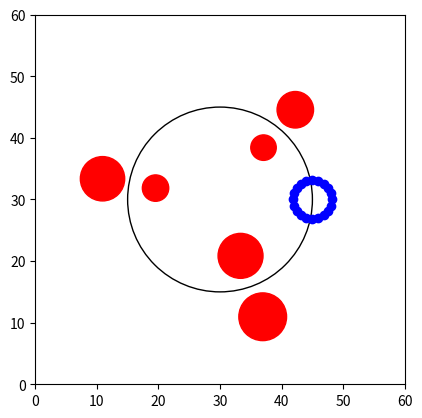

Source code (Python):
import numpy as np
import matplotlib.pyplot as plt
import matplotlib.animation as animation

# Global Parameters
num_robots = 20
num_steps = 400
alpha = 0.4
beta = 0.4
K = 0.2
C = 0.1
width = 60
constant_speed = 0.1
max_speed = 0.3
world_boundary_tolerance = 0.5

# Obstacle Parameters
num_obstacles = 3
min_obstacle_size = 1.0
max_obstacle_size = 2.0
offset_degrees = 50
passage_width = 3.0

# Sensor Parameters
sensor_angle_degrees = 30.0
sensor_angle_radians = np.deg2rad(sensor_angle_degrees)
# This variable is used to determine the distance at which the sensor can detect obstacles or other robots
sensor_detection_distance = 4.0
# There should be a minimum of 1 unit buffer between the sensor and the obstacle at all times
sensor_buffer_radius = 1.0
object_sensor_buffer_radius = 0.5

# Center and Radius for Circular Path
circle_center = np.array([width / 2, width / 2])
circle_radius = width / 4

# Global Variables for Logging
K_values = []
C_values = []

# Helper Functions
def generate_varied_obstacles_with_levels(center, radius, num_obstacles, min_size, max_size, offset_degrees, passage_width, level):
    """
    Generate obstacles based on the specified level.
    Level 0: No obstacles.
    Level 1: Offset obstacles.
    Level 2: Obstacles on the circle.
    Level 3: Paired obstacles with a passage.
    Level 4: All combined.
    """
    offset_radians = np.deg2rad(offset_degrees)
    angles = np.linspace(0, 2 * np.pi, num_obstacles, endpoint=False) + offset_radians
    obstacles = []

    for i, angle in enumerate(angles):
        if level == 1 or (level == 4 and i % 3 == 0):  # Offset obstacles
            offset_distance = np.random.choice([-1, 1]) * 4
            pos = center + (radius + offset_distance) * np.array([np.cos(angle), np.sin(angle)])
            # size = np.random.uniform(min_size, max_size)
            size = np.random.uniform(1, 2.5)
            obstacles.append({"type": "circle", "position": pos, "radius": size})
        elif level == 2 or (level == 4 and i % 3 == 1):  # Obstacles on the circle
            pos = center + radius * np.array([np.cos(angle), np.sin(angle)])
            # size = np.random.uniform(min_size, max_size)
            size = np.random.uniform(1.5, 2.5)
            obstacles.append({"type": "circle", "position": pos, "radius": size})
        elif level == 3 or (level == 4 and i % 3 == 2):  # Paired obstacles with a passage
            central_pos = center + radius * np.array([np.cos(angle), np.sin(angle)])
            # size1 = np.random.uniform(min_size, max_size)
            # size2 = np.random.uniform(min_size, max_size)
            size1 = np.random.uniform(2, 4)
            size2 = np.random.uniform(2, 4)
            adjusted_width = max(passage_width, size1 + size2 + passage_width)
            pos1 = central_pos - adjusted_width / 2 * np.array([np.cos(angle), np.sin(angle)])
            pos2 = central_pos + adjusted_width / 2 * np.array([np.cos(angle), np.sin(angle)])
            obstacles.extend([
                {"type": "circle", "position": pos1, "radius": size1},
                {"type": "circle", "position": pos2, "radius": size2}
            ])

    return obstacles


def initialize_positions(num_robots, start_position, formation_radius):
    angles = np.linspace(0, 2 * np.pi, num_robots, endpoint=False)
    return np.array([
        start_position + formation_radius * np.array([np.cos(angle), np.sin(angle)])
        for angle in angles
    ])

def get_moving_center(frame, total_frames):
    theta = 2 * np.pi * frame / total_frames
    return circle_center + circle_radius * np.array([np.cos(theta), np.sin(theta)])

def get_target_positions(moving_center, num_robots, formation_radius):
    angles = np.linspace(0, 2 * np.pi, num_robots, endpoint=False)
    return np.array([
        moving_center + formation_radius * np.array([np.cos(angle), np.sin(angle)])
        for angle in angles
    ])

def detect_with_sensor(position, heading, sensor_angle, obstacles, robots, sensor_detection_distance):
    """
    Detect obstacles or robots using a sensor at a given angle.
    """
    sensor_direction = np.array([
        np.cos(heading + sensor_angle),
        np.sin(heading + sensor_angle)
    ])
    sensor_position = position + sensor_direction * sensor_detection_distance

    # Check for obstacles
    for obs in obstacles:
        obs_pos = obs["position"]
        obs_radius = obs["radius"]
        distance = np.linalg.norm(sensor_position - obs_pos)
        if distance <= obs_radius + sensor_buffer_radius:
            return True

    # Check for other robots
    for robot_pos in robots:
        if np.array_equal(robot_pos, position):  # Skip self
            continue
        distance = np.linalg.norm(sensor_position - robot_pos)
        if distance <= sensor_buffer_radius:
            return True

    return False

def compute_forces_with_sensors(positions, headings, velocities, target_positions, obstacles):
    """
    Compute forces based on sensor readings, alignment, and cohesion.
    """
    num_robots = len(positions)
    forces = np.zeros((num_robots, 2))
    desired_velocities = np.zeros((num_robots, 2))

    for i in range(num_robots):
        # Initialize forces
        alignment_force = np.zeros(2)
        cohesion_force = target_positions[i] - positions[i]
        avoidance_force = np.zeros(2)
        repulsion_force = np.zeros(2)

        # Sensor detection
        left_sensor_angle = np.deg2rad(30)  # Left offset angle
        right_sensor_angle = -np.deg2rad(30)  # Right offset angle

        # Check sensors for obstacles
        left_detected = detect_with_sensor(positions[i], headings[i], left_sensor_angle, obstacles, positions, sensor_detection_distance)
        center_detected = detect_with_sensor(positions[i], headings[i], 0, obstacles, positions, sensor_detection_distance)
        right_detected = detect_with_sensor(positions[i], headings[i], right_sensor_angle, obstacles, positions, sensor_detection_distance)

        # Adjust avoidance force based on sensor readings
        if left_detected and not right_detected:
            avoidance_force += np.array([np.cos(headings[i] - right_sensor_angle), np.sin(headings[i] - right_sensor_angle)])
        elif right_detected and not left_detected:
            avoidance_force += np.array([np.cos(headings[i] + left_sensor_angle), np.sin(headings[i] + left_sensor_angle)])
        elif center_detected:
            avoidance_force += -np.array([np.cos(headings[i]), np.sin(headings[i])])

        # Obstacle repulsion force
        for obs in obstacles:
            obs_pos = obs["position"]
            obs_radius = obs["radius"]
            distance = np.linalg.norm(positions[i] - obs_pos)
            if distance < obs_radius + sensor_buffer_radius:
                direction_away = (positions[i] - obs_pos) / (distance + 1e-6)
                magnitude = beta / (distance - obs_radius + 1e-6)
                repulsion_force += magnitude * direction_away

        # Robot repulsion force
        for j in range(num_robots):
            if i == j:
                continue
            distance = np.linalg.norm(positions[i] - positions[j])
            if distance < sensor_buffer_radius:
                direction_away = (positions[i] - positions[j]) / (distance + 1e-6)
                magnitude = alpha / (distance + 1e-6)
                repulsion_force += magnitude * direction_away

        # Alignment force (match orientations with neighbors)
        neighbors = [
            j for j in range(num_robots)
            if i != j and np.linalg.norm(positions[i] - positions[j]) < sensor_detection_distance
        ]
        if neighbors:
            avg_heading = np.mean([headings[j] for j in neighbors])
            alignment_force = np.array([
                np.cos(avg_heading) - np.cos(headings[i]),
                np.sin(avg_heading) - np.sin(headings[i])
            ])

        # Velocity matching
        if neighbors:
            avg_velocity = np.mean([velocities[j] for j in neighbors], axis=0)
            desired_velocities[i] = avg_velocity

        # Combine forces
        forces[i] = (
            alpha * cohesion_force +
            beta * avoidance_force +
            K * alignment_force +
            repulsion_force
        )

    return forces, desired_velocities


# To make sure the robots do not go out of the boundary of the world
def enforce_boundary_conditions(positions, width, world_boundary_tolerance):
    positions = np.clip(positions, world_boundary_tolerance, width - world_boundary_tolerance)
    return positions

def update_positions_and_headings(positions, headings, velocities, forces, max_speed, boundary_conditions):
    for i in range(len(positions)):
        velocity = forces[i]
        speed = np.linalg.norm(velocity)
        if speed > max_speed:
            velocity = max_speed * velocity / speed
        velocities[i] = velocity
        positions[i] += velocities[i]
        headings[i] = np.arctan2(velocity[1], velocity[0])
    positions = enforce_boundary_conditions(positions, *boundary_conditions)
    return positions, headings, velocities

def animate(frame, positions, headings, velocities, formation_radius, obstacles, scatter):
    moving_center = get_moving_center(frame, num_steps)
    target_positions = get_target_positions(moving_center, num_robots, formation_radius)
    forces, desired_velocities = compute_forces_with_sensors(positions, headings, velocities, target_positions, obstacles)
    positions[:], headings[:], velocities[:] = update_positions_and_headings(positions, headings, velocities, forces, max_speed, (width, world_boundary_tolerance))
    scatter.set_offsets(positions)
    return scatter,

# Main Function
def main():
    # Initialize Swarm and Obstacles
    formation_radius = max(sensor_buffer_radius * num_robots / (2 * np.pi), sensor_buffer_radius)
    start_position = circle_center + circle_radius * np.array([1, 0])
    positions = initialize_positions(num_robots, start_position, formation_radius)
    headings = np.random.uniform(0, 2 * np.pi, num_robots)
    velocities = np.zeros_like(positions)
    obstacle_level = 3
    obstacles = generate_varied_obstacles_with_levels(
        circle_center, circle_radius, num_obstacles, min_obstacle_size, max_obstacle_size,
        offset_degrees, passage_width, obstacle_level
    )
    # Set up the plot
    fig, ax = plt.subplots()
    # plot obstacles
    for obs in obstacles:
        if obs["type"] == "circle":
            circle = plt.Circle(obs["position"], obs["radius"], color='red', fill=True)
            ax.add_artist(circle)
    # plot circle path
    ax.add_artist(plt.Circle(circle_center, circle_radius, color='black', fill=False))
    scatter = ax.scatter(positions[:, 0], positions[:, 1], c='blue', label='Robots')
    ax.set_xlim(0, width)
    ax.set_ylim(0, width)
    ax.set_aspect('equal')

    # Animation
    ani = animation.FuncAnimation(
        fig, animate, frames=num_steps, interval=100, repeat=True,
        fargs=(positions, headings, velocities, formation_radius, obstacles, scatter)
    )
    plt.show()

if __name__ == "__main__":
    main()
